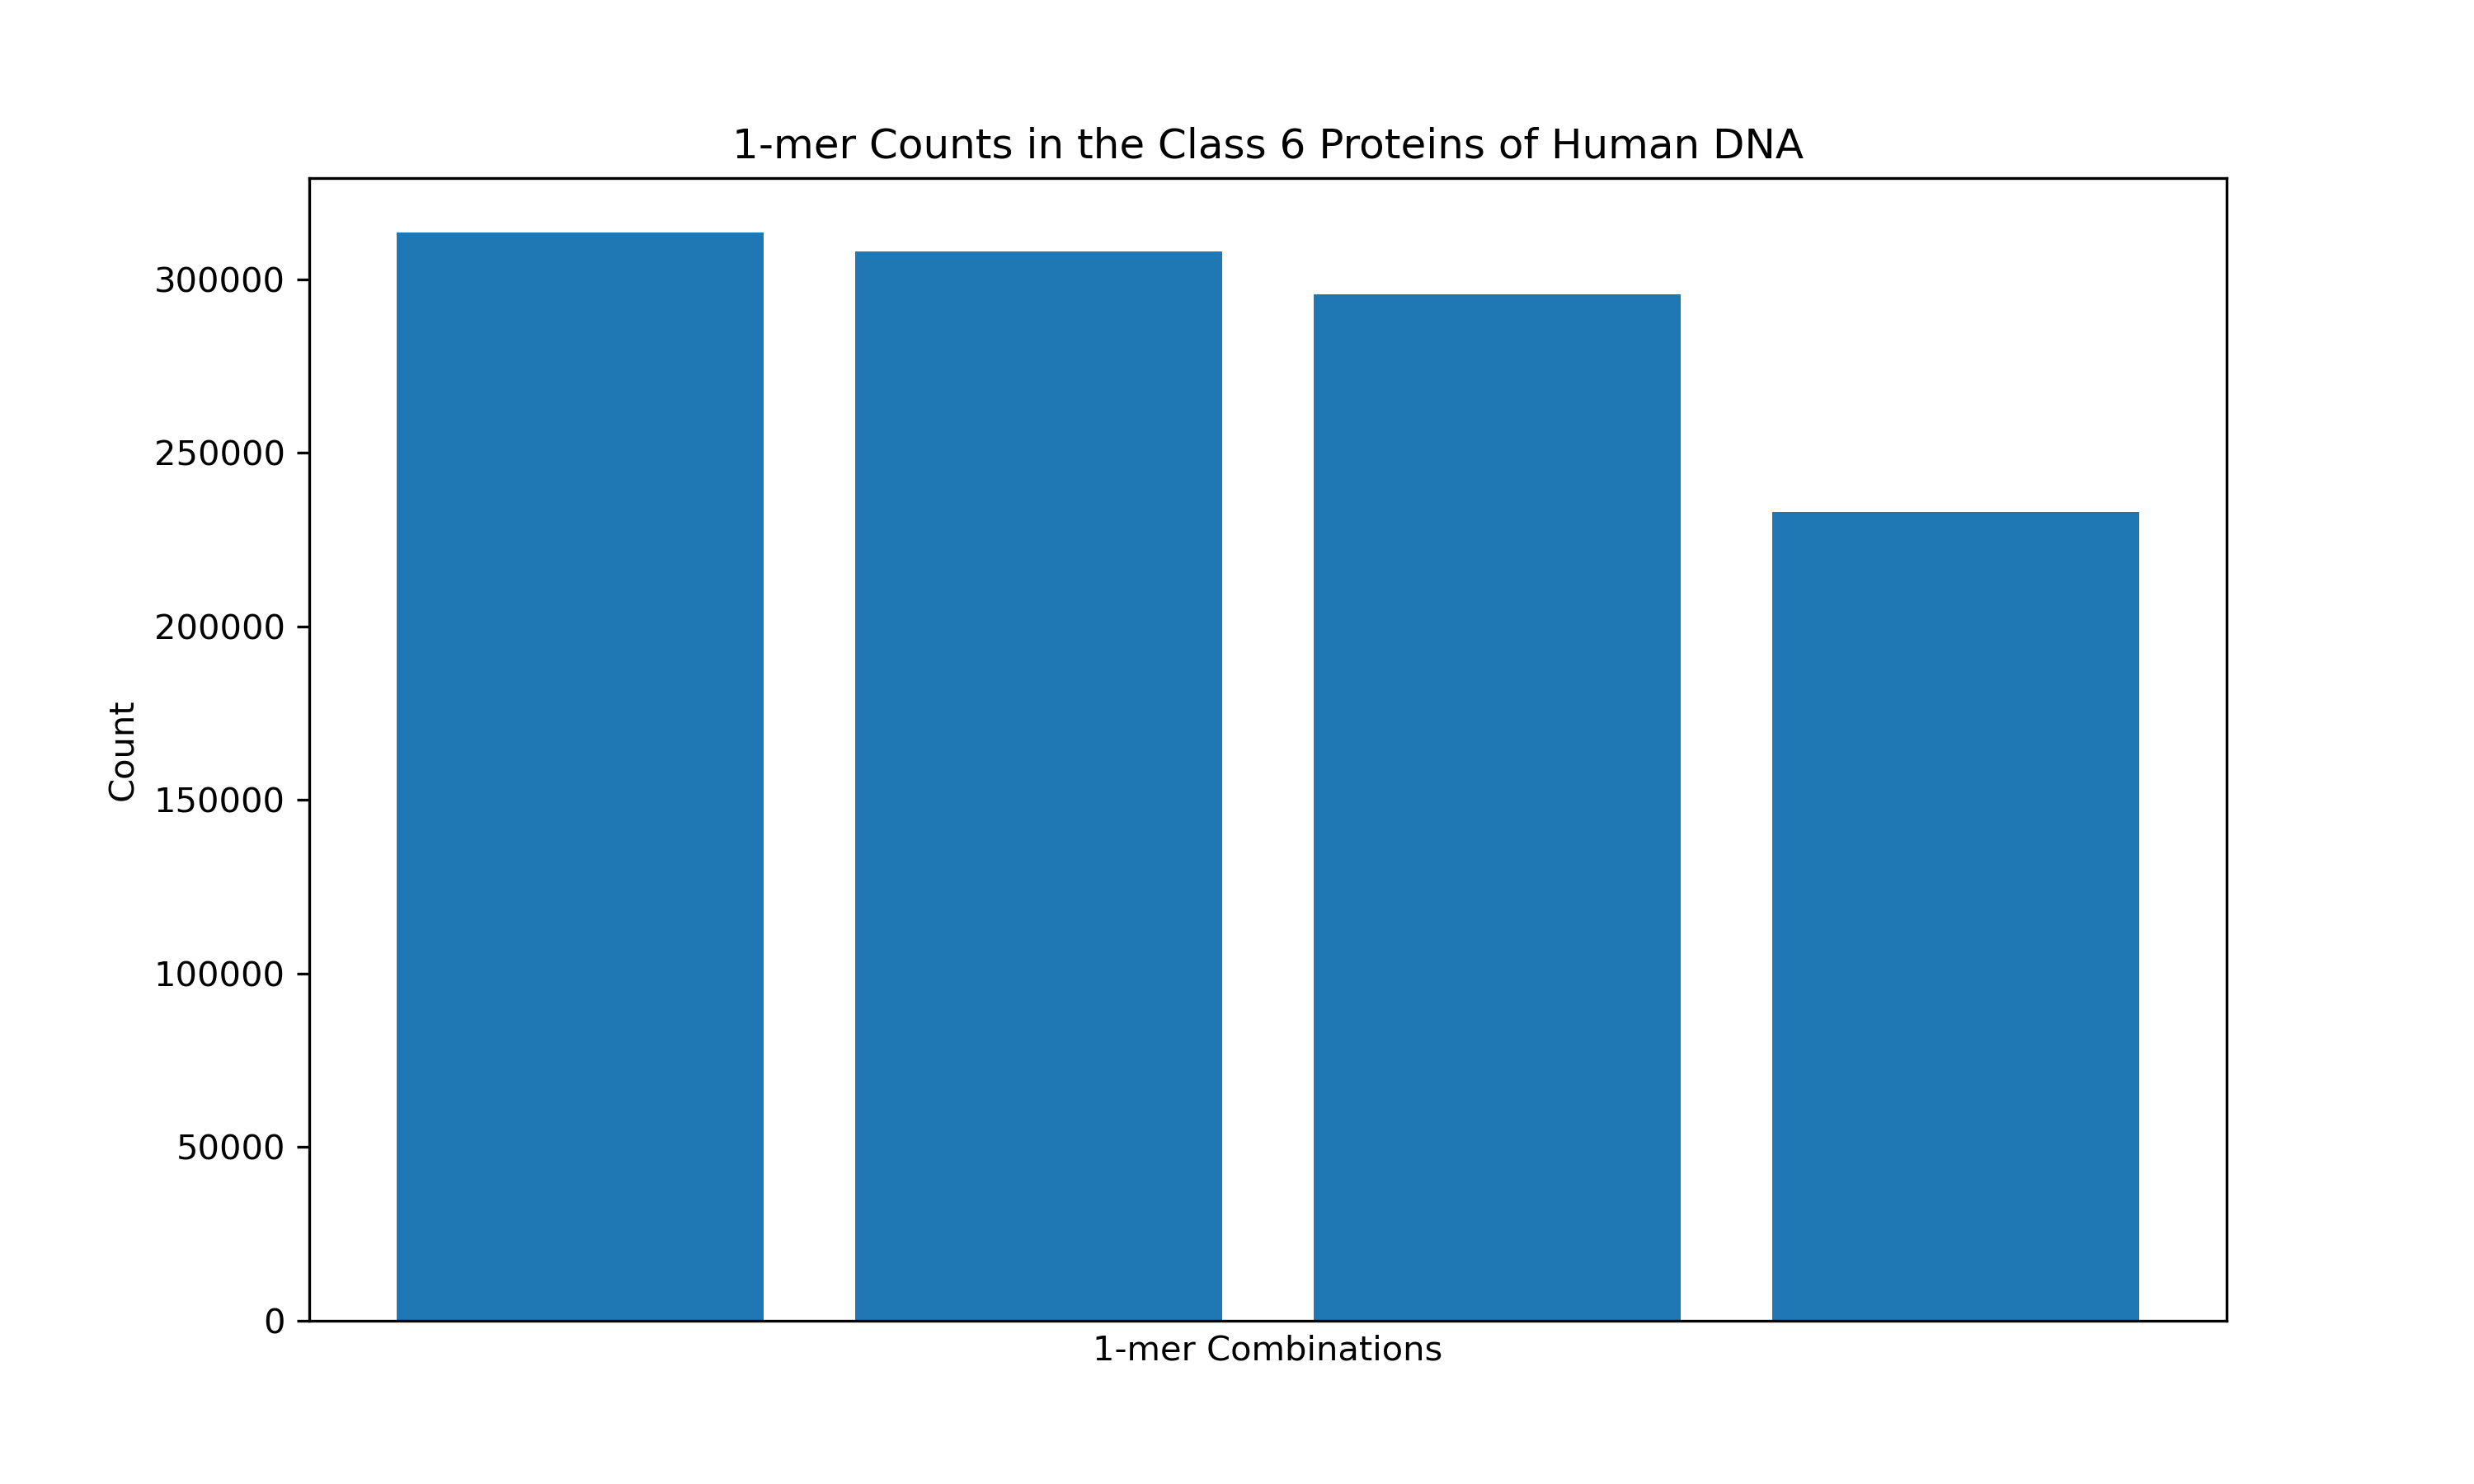

Values plotted in this chart, from the file beside it:
combination, count
C, 313417
A, 307916
G, 295665
T, 232950
